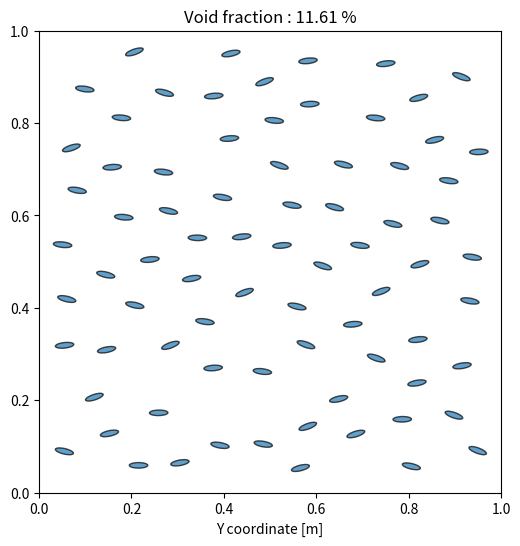

This chart was generated by the following Python code:
# -*- coding: utf-8 -*-
"""
Created on Fri Jun 27 14:30:35 2025

@author: vincent.longchamp
"""

import numpy as np
import random
import math
import matplotlib.pyplot as plt
import matplotlib.patches as ptc

#%% FUNCTIONS

    
# Random generation of pore (position and radius) 
def random_pore_coordinate(Lx, Ly):
    a = Ra
    b = Rb
    rotation = angle + random.randint(-1*delta_angle,delta_angle)
    if allow_open_porosities :
        return [random.uniform(0,Lx) ,  random.uniform(0,Ly) , a,b, rotation ]
    else :
        return [random.uniform(a+minimal_gap,Lx-a-minimal_gap),  random.uniform(a+minimal_gap,Ly-a-minimal_gap) , a, b, rotation]

# Compute the distance between two points of the plane
def compute_distance(x1,y1,x2,y2):
    return math.sqrt(pow(x1-x2,2)+pow(y1-y2,2))

# Check if pore intersect another pore in porosities
def check_intersection(pore, porosities):
    ok = True
    i = 0
    imax = len(porosities)
    while ok and i<imax :
        d = compute_distance(pore[0],pore[1],porosities[i][0],porosities[i][1])
        if d < pore[2]+porosities[i][2]+minimal_gap :
            ok = False
        i+=1
    return ok
    
# Ccompute the volume void fraction
def compute_vf(Lx,Ly,porosities):
    A0 = Lx*Ly
    Ap = 0
    for pore in porosities :
        Ap+=math.pi*pore[2]*pore[3]
    return (Ap/A0)
    
#%% GENERATION
Lx = 1          # Length along X
Ly = 1          # Length along Y
Ra = 0.04       # Ellipse major axis
Rb = Ra*0.3     # Ellipse minor axis
angle = 0      # Mean angle
delta_angle = 20 # Angle variation around mean value (uniform distribution)
minimal_gap = 0.1*Ra 

void_fraction = 0.115 # Target void_fraction
allow_open_porosities = False # Allow pores to intersect a boundary (edge of the domain)

porosities = [] # List of generated porosities
current_vf = 0  # current void fraction
it = 0          # iteration number to stop the loop
while current_vf < void_fraction and it < 10000 :
    
    pore = random_pore_coordinate(Lx, Ly)
    ok = check_intersection(pore,porosities)
    if ok :
        porosities.append(pore)
    current_vf = compute_vf(Lx,Ly,porosities)
    it+=1
print(it)


    
#%% PLOT

# Pores positions
fig,ax =plt.subplots(1,1,figsize=(8,6))
ax.set_title("Void fraction : %.2f"%(current_vf*100)+" %")
plt.gca().set_aspect(aspect = 'equal')
ax.set_xlim(0,Lx)
ax.set_ylim(0,Ly)
ax.set_xlabel("X coordinate [m]")
ax.set_xlabel("Y coordinate [m]")
for pore in porosities : 
    elli = ptc.Ellipse((pore[0],pore[1]), pore[2],pore[3], angle=pore[4], edgecolor="black",lw=1,alpha=0.7)
    ax.add_patch(elli)
